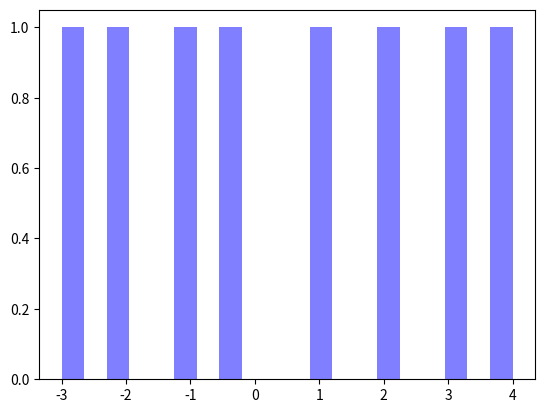

The script that saved this image:
import numpy as np
import matplotlib.mlab as mlab
import matplotlib.pyplot as plt

x = [-3 ,-2,-1, -0.5, 1, 2, 3, 4]
num_bins = 20
n, bins, patches = plt.hist(x, num_bins, facecolor='blue', alpha=0.5)
plt.show()
